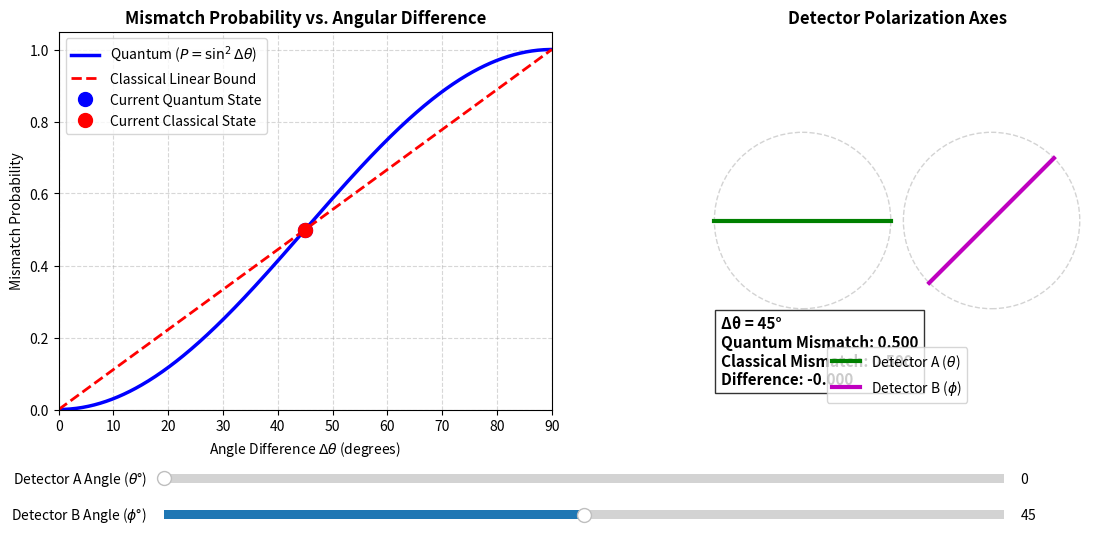

This chart was generated by the following Python code:
import numpy as np
import matplotlib.pyplot as plt
from matplotlib.widgets import Slider

# ==========================================
# TASK 8: Quantum Cryptography Visual Calculator
# ==========================================

# Function to calculate mismatch probabilities
def calculate_mismatch(theta, phi):
    """Calculates classical and quantum mismatch probabilities for given angles in radians."""
    delta_theta = np.abs(theta - phi)
    
    # Quantum probability: P_q = sin^2(theta - phi)
    p_quantum = np.sin(delta_theta)**2
    
    # Classical linear local realistic bound
    p_classical = np.minimum(delta_theta / (np.pi / 2), 1.0)
    
    return p_quantum, p_classical

# Set up the figure and layout
fig, (ax_curve, ax_visual) = plt.subplots(1, 2, figsize=(14, 6))
plt.subplots_adjust(bottom=0.25)

# ------------------------------------------
# Panel 1: Probability Curves vs Angle Difference
# ------------------------------------------
angles_rad = np.linspace(0, np.pi/2, 500)
q_curve, c_curve = calculate_mismatch(0, angles_rad)

ax_curve.plot(angles_rad * (180/np.pi), q_curve, color='blue', linewidth=2.5, label='Quantum ($P = \\sin^2\\Delta\\theta$)')
ax_curve.plot(angles_rad * (180/np.pi), c_curve, color='red', linestyle='--', linewidth=2, label='Classical Linear Bound')

# Dynamic points tracking current slider values
point_q, = ax_curve.plot([], [], 'bo', markersize=10, label='Current Quantum State')
point_c, = ax_curve.plot([], [], 'ro', markersize=10, label='Current Classical State')

ax_curve.set_title("Mismatch Probability vs. Angular Difference", fontweight='bold')
ax_curve.set_xlabel(r"Angle Difference $\Delta\theta$ (degrees)")
ax_curve.set_ylabel("Mismatch Probability")
ax_curve.set_xlim(0, 90)
ax_curve.set_ylim(0, 1.05)
ax_curve.legend(loc='upper left')
ax_curve.grid(True, linestyle='--', alpha=0.5)

# ------------------------------------------
# Panel 2: Visual Representation of Detectors
# ------------------------------------------
ax_visual.set_xlim(-1.5, 1.5)
ax_visual.set_ylim(-1.5, 1.5)
ax_visual.set_aspect('equal')
ax_visual.axis('off')
ax_visual.set_title("Detector Polarization Axes", fontweight='bold')

# Draw reference unit circles
circle_a = plt.Circle(( -0.75, 0), 0.7, color='lightgray', fill=False, linestyle='--')
circle_b = plt.Circle((  0.75, 0), 0.7, color='lightgray', fill=False, linestyle='--')
ax_visual.add_patch(circle_a)
ax_visual.add_patch(circle_b)

# Detector polarization axis lines
line_a, = ax_visual.plot([], [], 'g-', linewidth=3, label=r"Detector A ($\theta$)")
line_b, = ax_visual.plot([], [], 'm-', linewidth=3, label=r"Detector B ($\phi$)")
ax_visual.legend(loc='lower center')

# Text box to display live calculated values
text_box = ax_visual.text(-1.4, -1.3, "", fontsize=11, fontweight='bold', bbox=dict(facecolor='white', alpha=0.8))

# ------------------------------------------
# Interactive Sliders Setup
# ------------------------------------------
ax_slider_theta = plt.axes([0.2, 0.12, 0.6, 0.03], facecolor='lightgoldenrodyellow')
ax_slider_phi   = plt.axes([0.2, 0.06, 0.6, 0.03], facecolor='lightgoldenrodyellow')

slider_theta = Slider(ax=ax_slider_theta, label=r'Detector A Angle ($\theta$°)', valmin=0, valmax=90, valinit=0, valstep=1)
slider_phi   = Slider(ax=ax_slider_phi,   label=r'Detector B Angle ($\phi$°)', valmin=0, valmax=90, valinit=45, valstep=1)

def update(val):
    deg_theta = slider_theta.val
    deg_phi = slider_phi.val
    
    rad_theta = np.deg2rad(deg_theta)
    rad_phi = np.deg2rad(deg_phi)
    
    # Calculate probabilities
    pq, pc = calculate_mismatch(rad_theta, rad_phi)
    diff_deg = np.abs(deg_theta - deg_phi)
    
    # Update curve tracker points
    point_q.set_data([diff_deg], [pq])
    point_c.set_data([diff_deg], [pc])
    
    # Update detector vector lines on visual panel
    # Detector A vector (centered at x = -0.75)
    xa = 0.7 * np.cos(rad_theta)
    ya = 0.7 * np.sin(rad_theta)
    line_a.set_data([-0.75 - xa, -0.75 + xa], [-ya, ya])
    
    # Detector B vector (centered at x = 0.75)
    xb = 0.7 * np.cos(rad_phi)
    yb = 0.7 * np.sin(rad_phi)
    line_b.set_data([0.75 - xb, 0.75 + xb], [-yb, yb])
    
    # Update status text box
    text_box.set_text(f"Δθ = {diff_deg}°\nQuantum Mismatch: {pq:.3f}\nClassical Mismatch: {pc:.3f}\nDifference: {pq - pc:+.3f}")
    
    fig.canvas.draw_idle()

slider_theta.on_changed(update)
slider_phi.on_changed(update)

# Initialize with starting values
update(0)

plt.show()
